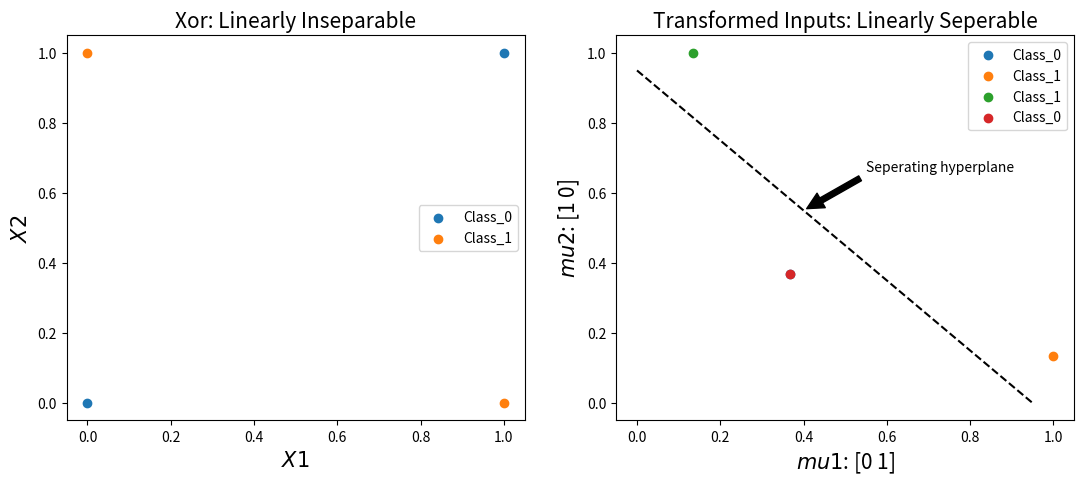

Source code (Python):
import numpy as np
import matplotlib.pyplot as plt

def gaussian_rbf(x, landmark, gamma=1):
    return np.exp(-gamma * np.linalg.norm(x - landmark) ** 2)


# solving problem using matrices form
# AW = Y
def end_to_end(X1, X2, ys, mu1, mu2):
    from_1 = [gaussian_rbf(i, mu1) for i in zip(X1, X2)]
    from_2 = [gaussian_rbf(i, mu2) for i in zip(X1, X2)]
    # plot

    plt.figure(figsize=(13, 5))
    plt.subplot(1, 2, 1)
    plt.scatter((x1[0], x1[3]), (x2[0], x2[3]), label="Class_0")
    plt.scatter((x1[1], x1[2]), (x2[1], x2[2]), label="Class_1")
    plt.xlabel("$X1$", fontsize=15)
    plt.ylabel("$X2$", fontsize=15)
    plt.title("Xor: Linearly Inseparable", fontsize=15)
    plt.legend()

    plt.subplot(1, 2, 2)
    plt.scatter(from_1[0], from_2[0], label="Class_0")
    plt.scatter(from_1[1], from_2[1], label="Class_1")
    plt.scatter(from_1[2], from_2[2], label="Class_1")
    plt.scatter(from_1[3], from_2[3], label="Class_0")
    plt.plot([0, 0.95], [0.95, 0], "k--")
    plt.annotate("Seperating hyperplane", xy=(0.4, 0.55), xytext=(0.55, 0.66),
                 arrowprops=dict(facecolor='black', shrink=0.05))
    plt.xlabel(f"$mu1$: {(mu1)}", fontsize=15)
    plt.ylabel(f"$mu2$: {(mu2)}", fontsize=15)
    plt.title("Transformed Inputs: Linearly Seperable", fontsize=15)
    plt.legend()

    # solving problem using matrices form
    # AW = Y
    A = []

    for i, j in zip(from_1, from_2):
        temp = []
        temp.append(i)
        temp.append(j)
        temp.append(1)
        A.append(temp)

    A = np.array(A)
    W = np.linalg.inv(A.T.dot(A)).dot(A.T).dot(ys)
    print(np.round(A.dot(W)))
    print(ys)
    print(f"Weights: {W}")
    return W


def predict_matrix(point, weights):
    gaussian_rbf_0 = gaussian_rbf(np.array(point), mu1)
    gaussian_rbf_1 = gaussian_rbf(np.array(point), mu2)
    A = np.array([gaussian_rbf_0, gaussian_rbf_1, 1])
    return np.round(A.dot(weights))


# points
x1 = np.array([0, 0, 1, 1])
x2 = np.array([0, 1, 0, 1])
ys = np.array([0, 1, 1, 0])

# centers
mu1 = np.array([0, 1])
mu2 = np.array([1, 0])

w = end_to_end(x1, x2, ys, mu1, mu2)

# testing

print(f"Input:{np.array([0, 0])}, Predicted: {predict_matrix(np.array([0, 0]), w)}")
print(f"Input:{np.array([0, 1])}, Predicted: {predict_matrix(np.array([0, 1]), w)}")
print(f"Input:{np.array([1, 0])}, Predicted: {predict_matrix(np.array([1, 0]), w)}")
print(f"Input:{np.array([1, 1])}, Predicted: {predict_matrix(np.array([1, 1]), w)}")